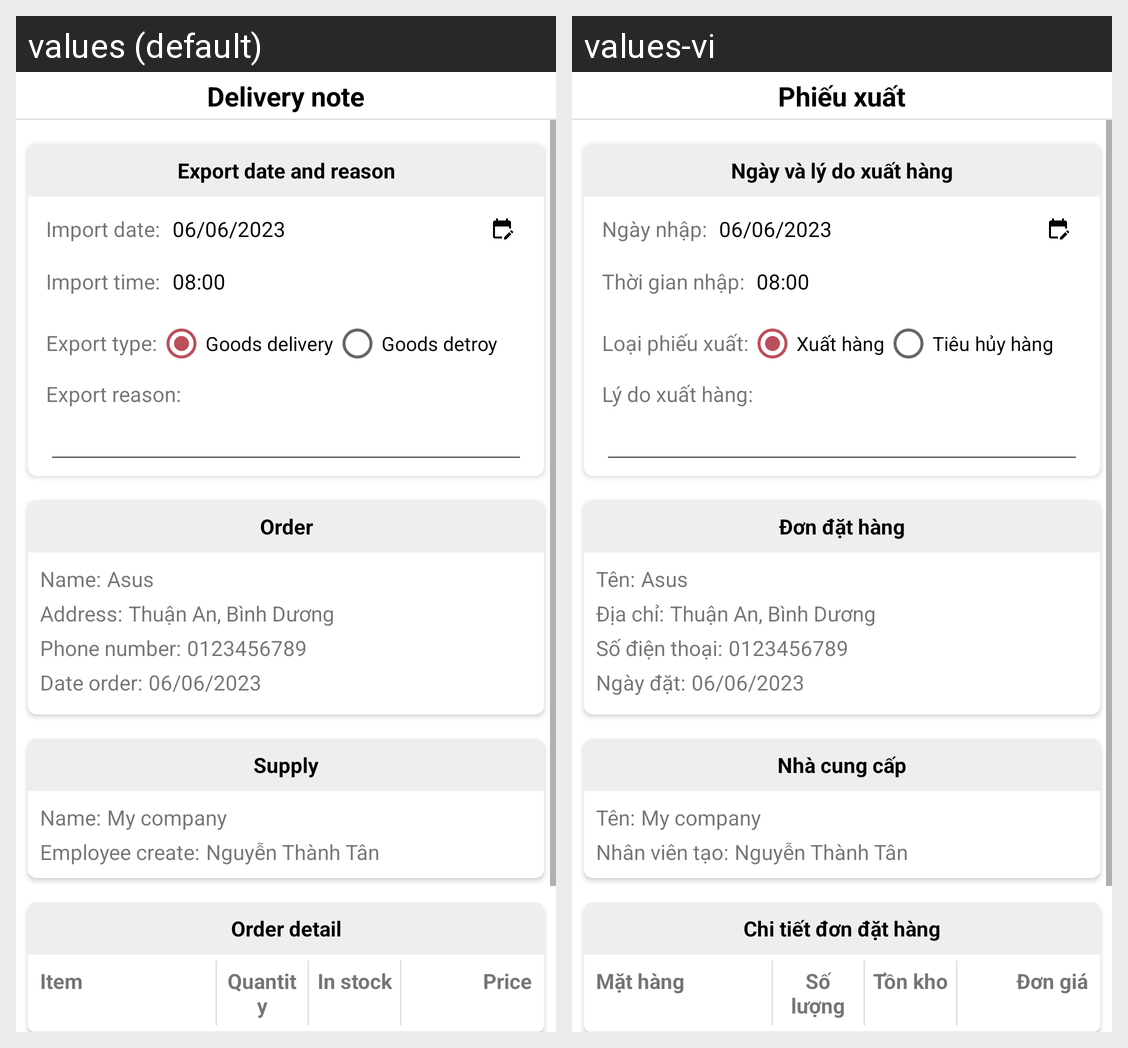

The same Android screen rendered under two of its app's locales, left to right. List the strings drawn on it with the default value and each locale's translation.
Android screen res/layout/activity_create_delivery_note.xml rendered under 2 locales, left to right: values (default), values-vi. Device: Nexus 5 (rendered at 1080×1920; each locale shown at half size, 540×960, under a caption strip naming it); theme Theme.WarehouseManagementWKeeper.
Strings drawn on this screen, with the default value and each locale's value (text and hints the layout hard-codes, and strings that could not be matched under every locale, appear in the picture but are not listed):

tv_delivery_note
  values: Delivery note
  values-vi: Phiếu xuất

tv_export_date_and_reason
  values: Export date and reason
  values-vi: Ngày và lý do xuất hàng

tv_import_date_2
  values: Import date:
  values-vi: Ngày nhập:

tv_import_time
  values: Import time:
  values-vi: Thời gian nhập:

tv_export_type
  values: Export type:
  values-vi: Loại phiếu xuất:

export_type_goods_delivery
  values: Goods delivery
  values-vi: Xuất hàng

export_type_goods_destroy
  values: Goods detroy
  values-vi: Tiêu hủy hàng

tv_export_reason
  values: Export reason:
  values-vi: Lý do xuất hàng:

tv_order
  values: Order
  values-vi: Đơn đặt hàng

tv_name
  values: Name:
  values-vi: Tên:

tv_address
  values: Address:
  values-vi: Địa chỉ:

tv_phone_number
  values: Phone number:
  values-vi: Số điện thoại:

tv_order_date_2
  values: Date order:
  values-vi: Ngày đặt:

tv_supply
  values: Supply
  values-vi: Nhà cung cấp

tv_employee_create
  values: Employee create:
  values-vi: Nhân viên tạo:

tv_order_detail
  values: Order detail
  values-vi: Chi tiết đơn đặt hàng

tv_item
  values: Item
  values-vi: Mặt hàng

tv_quantity
  values: Quantity
  values-vi: Số lượng

tv_in_stock
  values: In stock
  values-vi: Tồn kho

tv_price
  values: Price
  values-vi: Đơn giá
